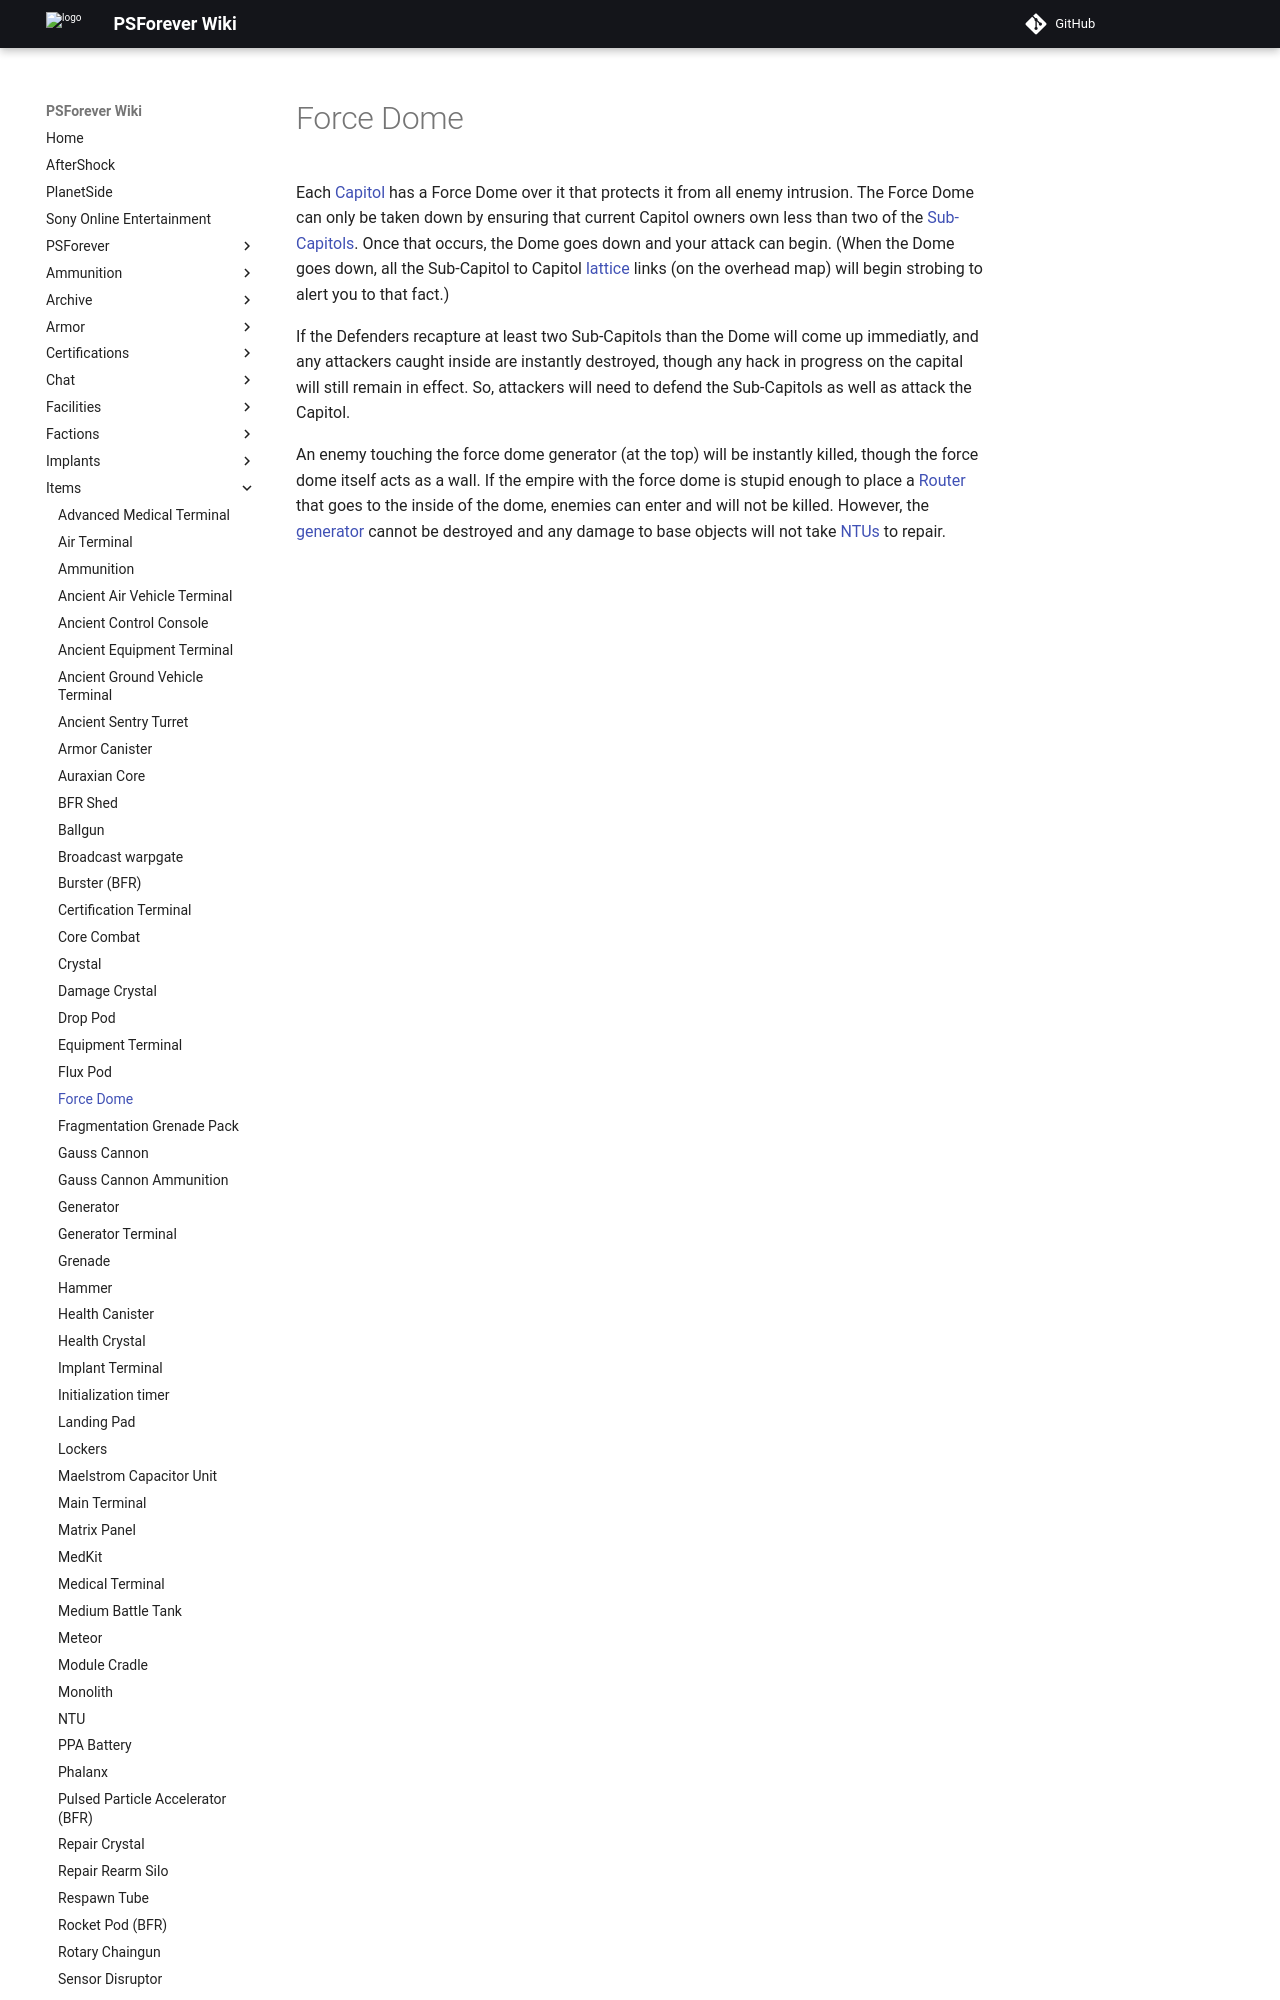

repository: psforever/wiki · page: items/Force_Dome/index.html · generator: mkdocs

# Force Dome

Each [Capitol](../locations/Capitol.md) has a Force Dome over it that protects
it from all enemy intrusion. The Force Dome can only be taken down by ensuring
that current Capitol owners own less than two of the
[Sub-Capitols](../locations/Sub-Capitol.md). Once that occurs, the Dome goes
down and your attack can begin. (When the Dome goes down, all the Sub-Capitol to
Capitol [lattice](../terminology/Lattice.md) links (on the overhead map) will
begin strobing to alert you to that fact.)

If the Defenders recapture at least two Sub-Capitols than the Dome will come up
immediatly, and any attackers caught inside are instantly destroyed, though any
hack in progress on the capital will still remain in effect. So, attackers will
need to defend the Sub-Capitols as well as attack the Capitol.
